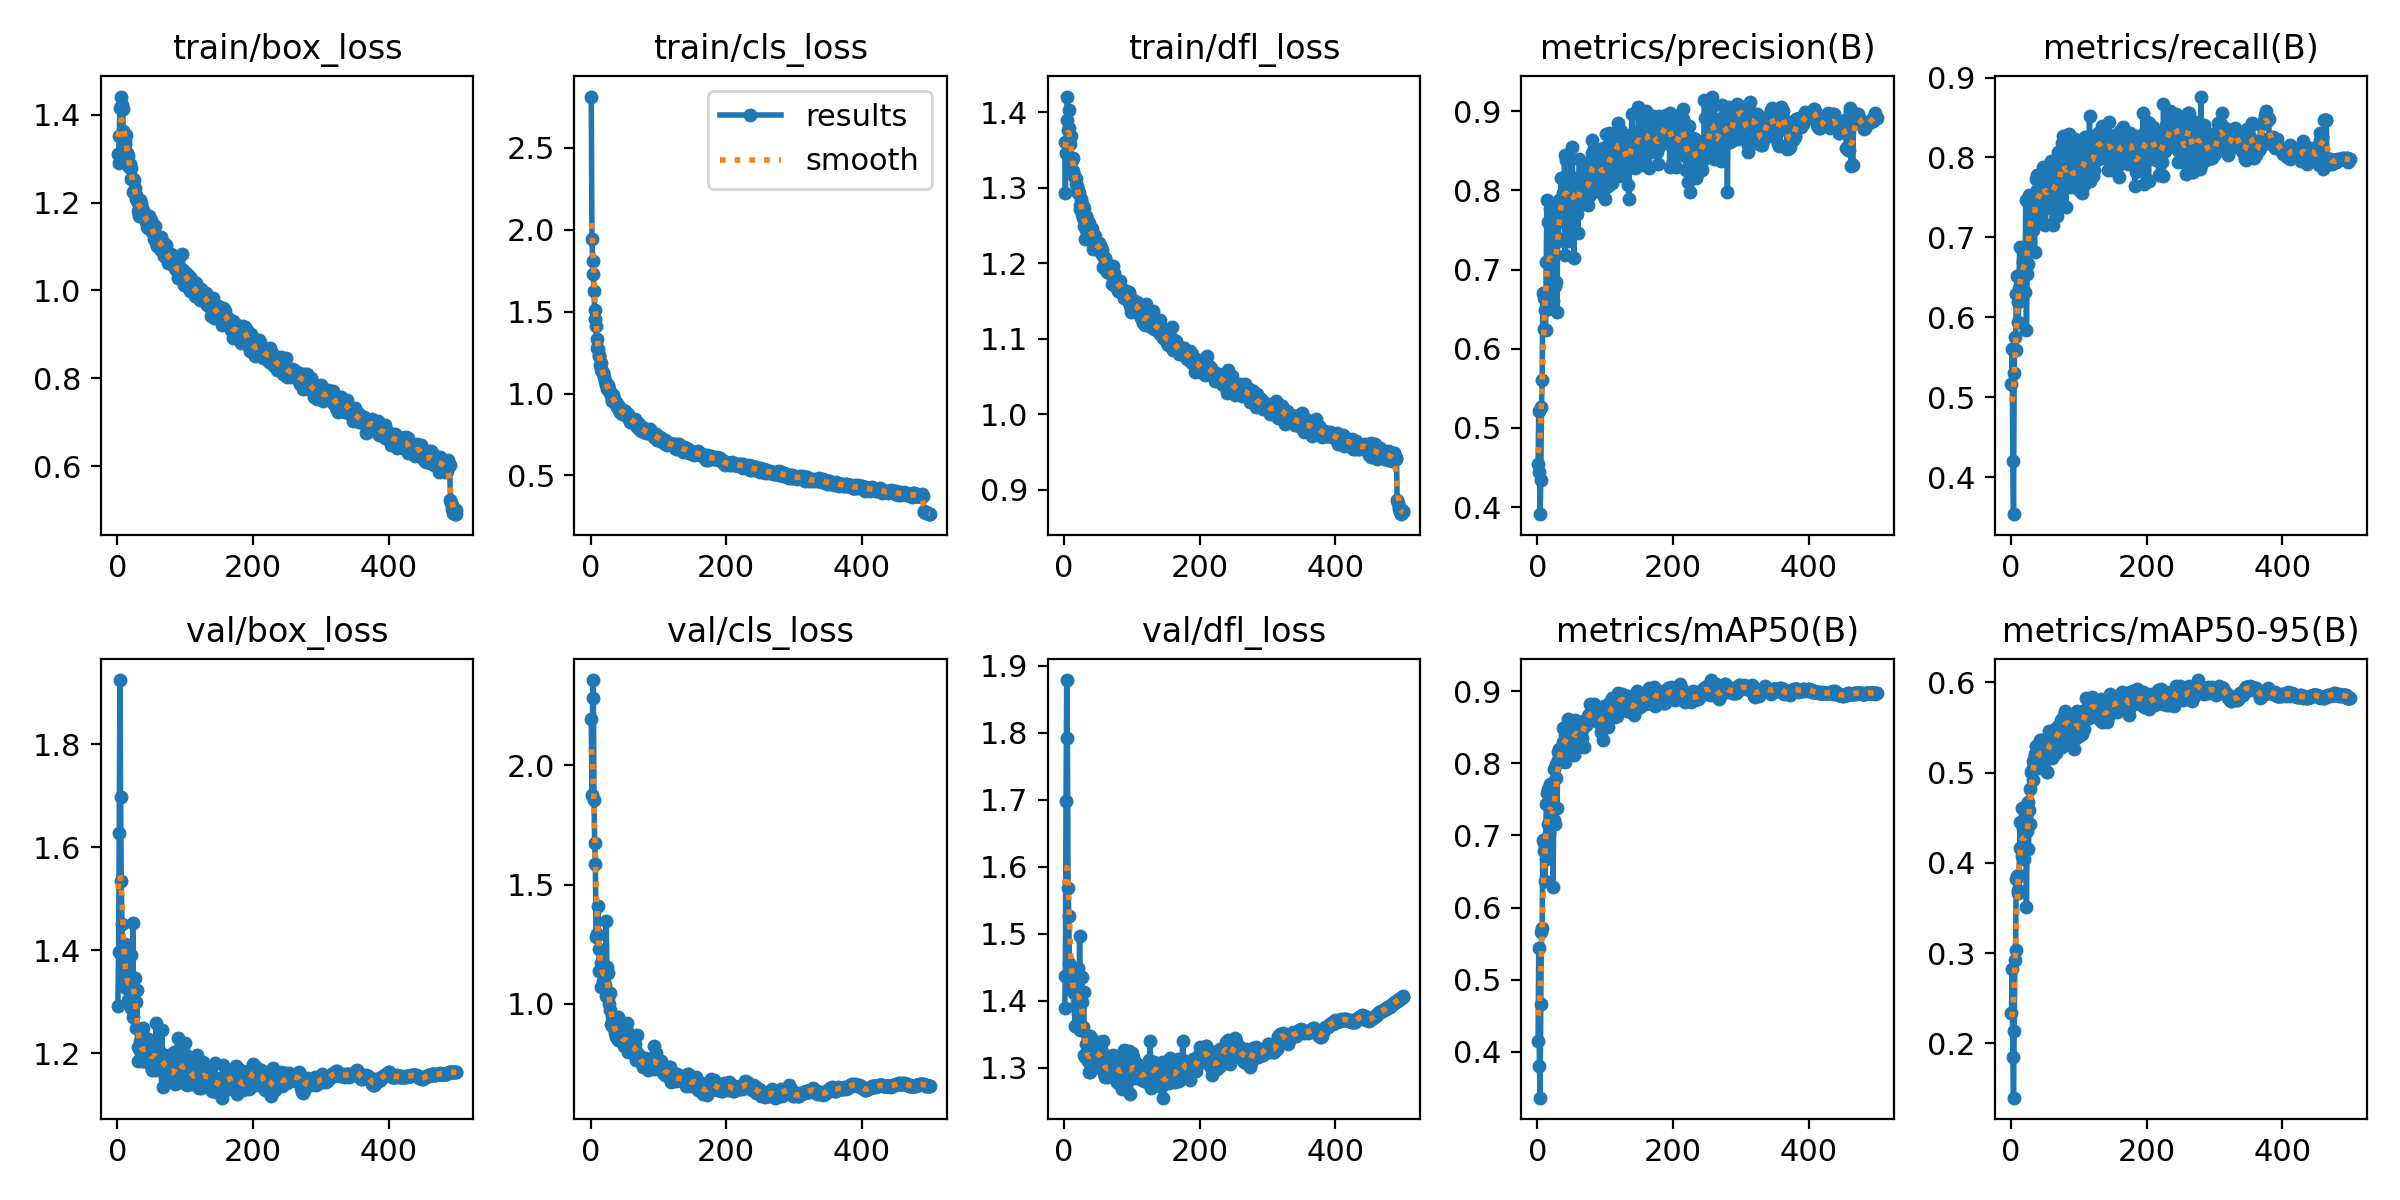

The file beside this chart, header and first rows:
epoch, time, train/box_loss, train/cls_loss, train/dfl_loss, metrics/precision(B), metrics/recall(B), metrics/mAP50(B), metrics/mAP50-95(B), val/box_loss, val/cls_loss, val/dfl_loss, lr/pg0, lr/pg1, lr/pg2
1, 19.1, 1.31, 2.813, 1.36, 0.4547, 0.5174, 0.4154, 0.2336, 1.292, 2.196, 1.388, 0.003304, 0.003304, 0.003304
2, 37.89, 1.291, 1.943, 1.293, 0.5216, 0.5603, 0.5445, 0.2821, 1.396, 1.874, 1.436, 0.006624, 0.006624, 0.006624
3, 55.38, 1.352, 1.811, 1.346, 0.4445, 0.4202, 0.3809, 0.1845, 1.629, 2.282, 1.699, 0.009931, 0.009931, 0.009931
4, 74.08, 1.415, 1.73, 1.39, 0.3911, 0.354, 0.3366, 0.1399, 1.925, 2.357, 1.879, 0.009941, 0.009941, 0.009941
5, 93.45, 1.441, 1.627, 1.421, 0.4338, 0.5301, 0.4669, 0.2141, 1.697, 1.854, 1.792, 0.009921, 0.009921, 0.009921
6, 111.3, 1.418, 1.512, 1.377, 0.5263, 0.575, 0.5662, 0.2926, 1.535, 1.673, 1.568, 0.009901, 0.009901, 0.009901
7, 129.2, 1.421, 1.457, 1.403, 0.5606, 0.5591, 0.5724, 0.3033, 1.45, 1.587, 1.526, 0.009881, 0.009881, 0.009881
8, 147.8, 1.412, 1.41, 1.379, 0.6709, 0.6287, 0.6935, 0.3817, 1.36, 1.283, 1.456, 0.009861, 0.009861, 0.009861
9, 166, 1.363, 1.334, 1.358, 0.6244, 0.6523, 0.689, 0.3851, 1.379, 1.293, 1.426, 0.009842, 0.009842, 0.009842
10, 183.4, 1.356, 1.279, 1.369, 0.6639, 0.619, 0.6786, 0.3661, 1.402, 1.29, 1.448, 0.009822, 0.009822, 0.009822
11, 202, 1.34, 1.272, 1.325, 0.6484, 0.5937, 0.6371, 0.3695, 1.412, 1.412, 1.447, 0.009802, 0.009802, 0.009802
12, 220.5, 1.334, 1.237, 1.337, 0.6239, 0.637, 0.6671, 0.3871, 1.34, 1.228, 1.415, 0.009782, 0.009782, 0.009782
13, 238, 1.354, 1.23, 1.339, 0.7093, 0.6879, 0.7437, 0.4161, 1.326, 1.137, 1.421, 0.009762, 0.009762, 0.009762
14, 255.5, 1.311, 1.177, 1.323, 0.7879, 0.6494, 0.7595, 0.4457, 1.334, 1.14, 1.419, 0.009743, 0.009743, 0.009743
15, 273.4, 1.313, 1.187, 1.316, 0.6508, 0.6428, 0.7154, 0.4179, 1.344, 1.173, 1.411, 0.009723, 0.009723, 0.009723
16, 290.9, 1.306, 1.145, 1.314, 0.7604, 0.6463, 0.7648, 0.4605, 1.303, 1.073, 1.362, 0.009703, 0.009703, 0.009703
17, 308.4, 1.285, 1.137, 1.311, 0.6569, 0.6381, 0.704, 0.4081, 1.348, 1.175, 1.392, 0.009683, 0.009683, 0.009683
18, 326.7, 1.28, 1.126, 1.305, 0.7766, 0.6699, 0.7714, 0.4376, 1.331, 1.097, 1.43, 0.009663, 0.009663, 0.009663
19, 345.4, 1.288, 1.127, 1.303, 0.6943, 0.6838, 0.7508, 0.4353, 1.316, 1.083, 1.397, 0.009644, 0.009644, 0.009644
20, 363.4, 1.279, 1.102, 1.298, 0.728, 0.6823, 0.7185, 0.4046, 1.39, 1.164, 1.449, 0.009624, 0.009624, 0.009624
21, 381.7, 1.253, 1.076, 1.293, 0.7339, 0.6324, 0.7411, 0.4426, 1.287, 1.08, 1.381, 0.009604, 0.009604, 0.009604
22, 400.9, 1.255, 1.067, 1.293, 0.6781, 0.7469, 0.7704, 0.4576, 1.325, 1.033, 1.37, 0.009584, 0.009584, 0.009584
23, 418.9, 1.253, 1.051, 1.277, 0.6597, 0.5845, 0.6289, 0.3507, 1.454, 1.35, 1.496, 0.009564, 0.009564, 0.009564
24, 437.4, 1.225, 1.025, 1.273, 0.7524, 0.6545, 0.7213, 0.435, 1.269, 1.155, 1.357, 0.009545, 0.009545, 0.009545
25, 456.2, 1.251, 1.054, 1.286, 0.7627, 0.6864, 0.7926, 0.4675, 1.317, 1.024, 1.36, 0.009525, 0.009525, 0.009525
26, 474.2, 1.232, 1.031, 1.279, 0.6799, 0.6668, 0.7156, 0.4151, 1.347, 1.129, 1.435, 0.009505, 0.009505, 0.009505
27, 491.8, 1.209, 1.027, 1.266, 0.6841, 0.7537, 0.7794, 0.4588, 1.299, 0.9995, 1.398, 0.009485, 0.009485, 0.009485
28, 511, 1.216, 1.008, 1.26, 0.7415, 0.7361, 0.7986, 0.4819, 1.249, 0.9758, 1.361, 0.009465, 0.009465, 0.009465
29, 528.7, 1.203, 1.005, 1.273, 0.6468, 0.721, 0.7379, 0.4426, 1.322, 1.044, 1.413, 0.009446, 0.009446, 0.009446
30, 548.2, 1.202, 0.9908, 1.249, 0.7786, 0.7344, 0.8155, 0.5005, 1.213, 0.9173, 1.319, 0.009426, 0.009426, 0.009426
31, 567.2, 1.181, 0.9656, 1.233, 0.7358, 0.7442, 0.8046, 0.503, 1.185, 0.9481, 1.315, 0.009406, 0.009406, 0.009406
32, 586.6, 1.17, 0.9539, 1.244, 0.7874, 0.713, 0.8194, 0.5132, 1.247, 0.9074, 1.335, 0.009386, 0.009386, 0.009386
33, 605.6, 1.205, 0.9922, 1.263, 0.7738, 0.7092, 0.8027, 0.492, 1.223, 0.9386, 1.315, 0.009366, 0.009366, 0.009366
34, 623.6, 1.193, 0.9636, 1.259, 0.761, 0.7213, 0.8198, 0.5069, 1.205, 0.9077, 1.314, 0.009347, 0.009347, 0.009347
35, 642.2, 1.2, 0.9617, 1.253, 0.8158, 0.6816, 0.8137, 0.5185, 1.19, 0.9044, 1.309, 0.009327, 0.009327, 0.009327
36, 660.7, 1.187, 0.9495, 1.251, 0.7786, 0.7463, 0.822, 0.5207, 1.213, 0.8768, 1.324, 0.009307, 0.009307, 0.009307
37, 679.1, 1.188, 0.9458, 1.253, 0.7936, 0.7728, 0.8486, 0.5293, 1.185, 0.8626, 1.294, 0.009287, 0.009287, 0.009287
38, 698.1, 1.182, 0.9351, 1.245, 0.7965, 0.7599, 0.8297, 0.5091, 1.249, 0.8847, 1.347, 0.009267, 0.009267, 0.009267
39, 717.2, 1.171, 0.9156, 1.231, 0.7727, 0.7775, 0.8251, 0.5178, 1.195, 0.8734, 1.293, 0.009248, 0.009248, 0.009248
40, 738.2, 1.175, 0.9313, 1.247, 0.8447, 0.734, 0.8385, 0.5279, 1.185, 0.851, 1.302, 0.009228, 0.009228, 0.009228
41, 756.8, 1.171, 0.9224, 1.243, 0.7183, 0.7476, 0.8021, 0.5048, 1.216, 0.946, 1.343, 0.009208, 0.009208, 0.009208
42, 776.1, 1.168, 0.8971, 1.245, 0.8378, 0.7229, 0.8296, 0.5153, 1.22, 0.8674, 1.327, 0.009188, 0.009188, 0.009188
43, 796.1, 1.155, 0.8891, 1.218, 0.8021, 0.7747, 0.8507, 0.5363, 1.2, 0.8481, 1.317, 0.009168, 0.009168, 0.009168
44, 814.9, 1.144, 0.8896, 1.224, 0.8092, 0.7397, 0.8252, 0.5095, 1.214, 0.867, 1.326, 0.009149, 0.009149, 0.009149
45, 835.2, 1.157, 0.9064, 1.236, 0.8346, 0.7544, 0.8611, 0.5364, 1.199, 0.8473, 1.327, 0.009129, 0.009129, 0.009129
46, 854.5, 1.142, 0.8734, 1.224, 0.7752, 0.7609, 0.8417, 0.5255, 1.228, 0.842, 1.328, 0.009109, 0.009109, 0.009109
47, 873.1, 1.169, 0.8934, 1.228, 0.736, 0.7842, 0.8338, 0.5127, 1.216, 0.854, 1.326, 0.009089, 0.009089, 0.009089
48, 891.6, 1.156, 0.8965, 1.222, 0.7624, 0.7886, 0.8135, 0.5074, 1.193, 0.8943, 1.316, 0.009069, 0.009069, 0.009069
49, 911.2, 1.142, 0.8751, 1.22, 0.7901, 0.7787, 0.853, 0.5296, 1.182, 0.8223, 1.331, 0.00905, 0.00905, 0.00905
50, 930.3, 1.159, 0.8925, 1.225, 0.8028, 0.7639, 0.8416, 0.5284, 1.175, 0.8249, 1.316, 0.00903, 0.00903, 0.00903
51, 949, 1.141, 0.8681, 1.227, 0.8548, 0.7154, 0.829, 0.5236, 1.168, 0.8396, 1.316, 0.00901, 0.00901, 0.00901
52, 968.1, 1.132, 0.8681, 1.22, 0.8154, 0.7373, 0.8248, 0.5248, 1.206, 0.8436, 1.306, 0.00899, 0.00899, 0.00899
53, 987.3, 1.137, 0.8761, 1.222, 0.8065, 0.7513, 0.8283, 0.5011, 1.207, 0.8879, 1.338, 0.00897, 0.00897, 0.00897
54, 1007, 1.117, 0.8628, 1.213, 0.7145, 0.7615, 0.8119, 0.5009, 1.213, 0.9217, 1.327, 0.008951, 0.008951, 0.008951
55, 1027, 1.146, 0.8721, 1.221, 0.803, 0.7658, 0.8599, 0.5376, 1.183, 0.7996, 1.303, 0.008931, 0.008931, 0.008931
56, 1045, 1.119, 0.849, 1.218, 0.7905, 0.7772, 0.8475, 0.546, 1.166, 0.8193, 1.297, 0.008911, 0.008911, 0.008911
57, 1065, 1.109, 0.8415, 1.195, 0.7924, 0.7598, 0.8567, 0.5253, 1.259, 0.8188, 1.34, 0.008891, 0.008891, 0.008891
58, 1086, 1.103, 0.8274, 1.21, 0.7704, 0.753, 0.8508, 0.539, 1.171, 0.8036, 1.305, 0.008871, 0.008871, 0.008871
59, 1107, 1.101, 0.8309, 1.194, 0.7804, 0.7953, 0.8439, 0.5436, 1.178, 0.8158, 1.292, 0.008852, 0.008852, 0.008852
60, 1128, 1.122, 0.8429, 1.206, 0.7464, 0.7734, 0.8225, 0.5158, 1.191, 0.8345, 1.314, 0.008832, 0.008832, 0.008832
... 440 more rows
